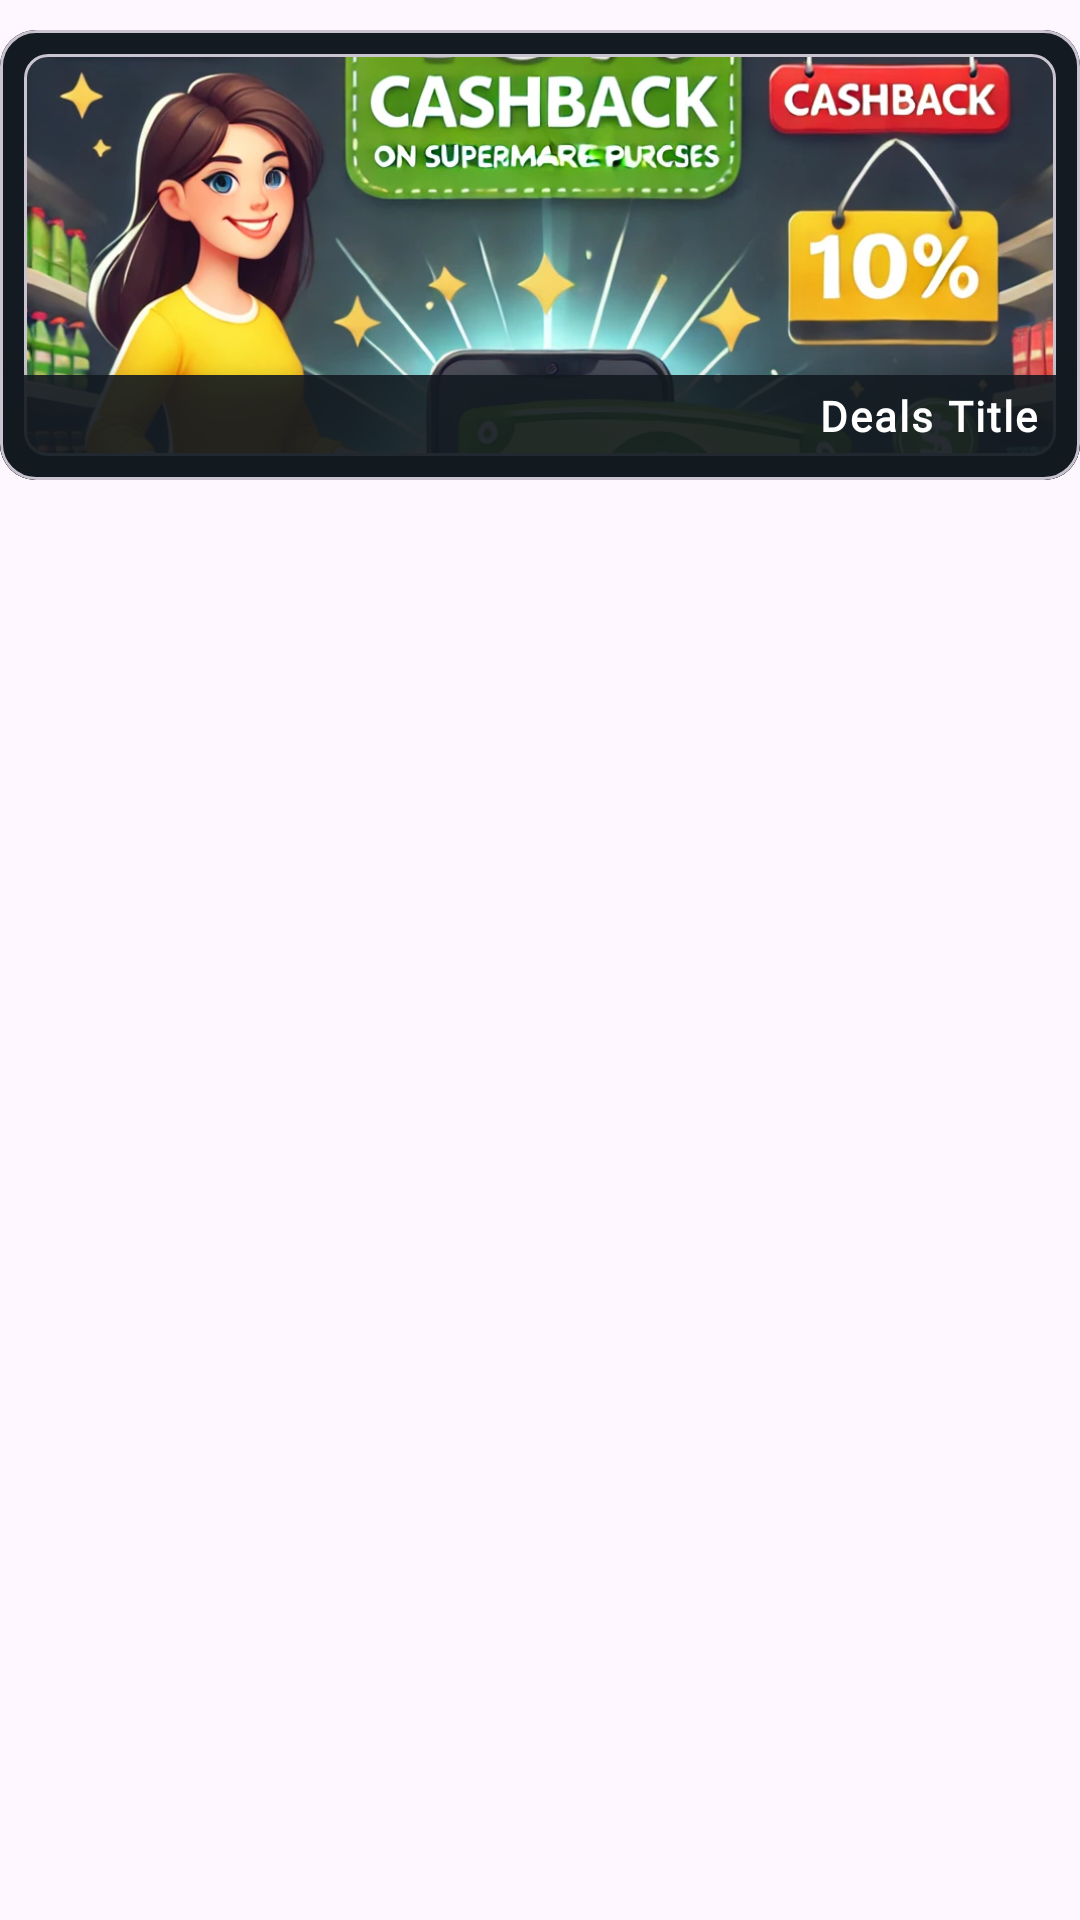

Android layout source for this screen:
<!-- AndroidManifest.xml: application theme Theme.VaultBank -->
<!-- res/layout/deals_layout_container.xml -->
<?xml version="1.0" encoding="utf-8"?>
<RelativeLayout xmlns:android="http://schemas.android.com/apk/res/android"
    android:layout_width="wrap_content"
    android:layout_height="wrap_content"
    xmlns:app="http://schemas.android.com/apk/res-auto">
    <com.google.android.material.card.MaterialCardView
        android:id="@+id/cv_dealsContainer"
        android:layout_width="match_parent"
        android:layout_height="150dp"
        android:layout_marginBottom="10dp"
        android:layout_marginTop="10dp"
        >
        <RelativeLayout
            android:layout_width="match_parent"
            android:layout_height="match_parent"
            android:background="@color/darkBlue"
            >
            <com.google.android.material.card.MaterialCardView
                android:layout_width="match_parent"
                android:layout_height="match_parent"
                android:elevation="0dp"
                app:cardCornerRadius="8dp"
                android:layout_margin="8dp"
                >

                <ImageView
                    android:id="@+id/img_deals"
                    android:layout_width="match_parent"
                    android:layout_height="match_parent"
                    android:paddingTop="100dp"
                    android:scaleType="centerCrop"
                    android:src="@drawable/img_discount" />
            </com.google.android.material.card.MaterialCardView>
            <View
                android:id="@+id/v_dealsTitle"
                android:layout_width="wrap_content"
                android:layout_height="35dp"
                android:background="@color/darkBlue"
                android:alpha="0.90"
                android:elevation="10dp"
                android:layout_alignParentBottom="true"
                />
            <TextView
                android:id="@+id/lbl_dealsTitle"
                android:layout_width="match_parent"
                android:layout_height="wrap_content"
                android:layout_alignTop="@+id/v_dealsTitle"
                android:paddingBottom="10dp"
                android:text="Deals Title"
                android:elevation="10dp"
                android:padding="4dp"
                android:textSize="14dp"
                android:singleLine="true"
                android:layout_marginRight="10dp"
                android:textAlignment="textEnd"
                android:textColor="@color/white"
                android:textStyle="bold"
                android:letterSpacing="0.05"
                android:fontFamily="@font/roboto_regular"
                />
        </RelativeLayout>

    </com.google.android.material.card.MaterialCardView>

</RelativeLayout>
<!-- resources referenced by this layout -->
<resources>
  <color name="darkBlue">#131A21</color>
  <color name="white">#FFFFFFFF</color>
  <!-- drawable img_discount: webp bitmap (drawable, 258926 bytes) -->
  <style name="Theme.VaultBank" parent="Base.Theme.VaultBank" />
  <style name="Base.Theme.VaultBank" parent="Theme.Material3.DayNight.NoActionBar">
          
          
      </style>
</resources>
